Run: headless pygame with SDL's dummy video driver; simulated clock (each Clock.tick advances the game by its frame time, no real sleeping); random seed 0; keys injected as events and as key.get_pressed() state; no mouse input.
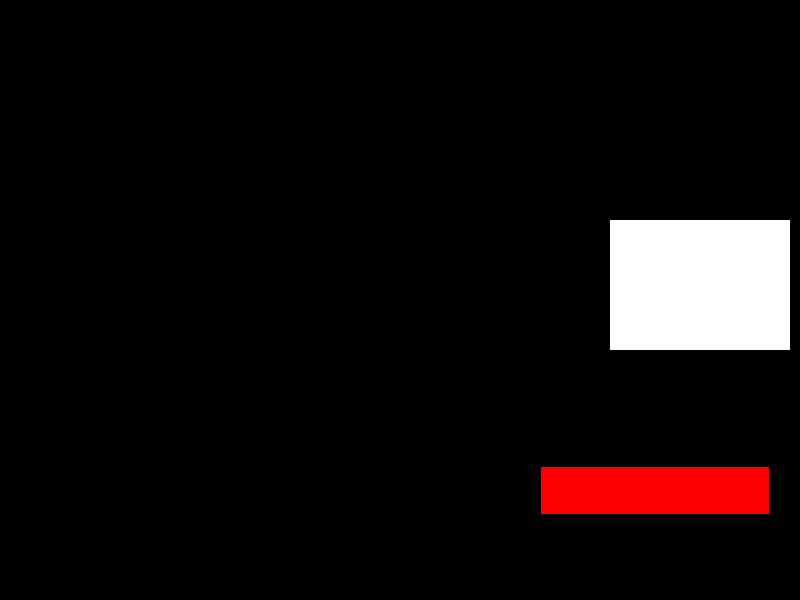
Frame 1 of 4 · flips 1–60 · no input
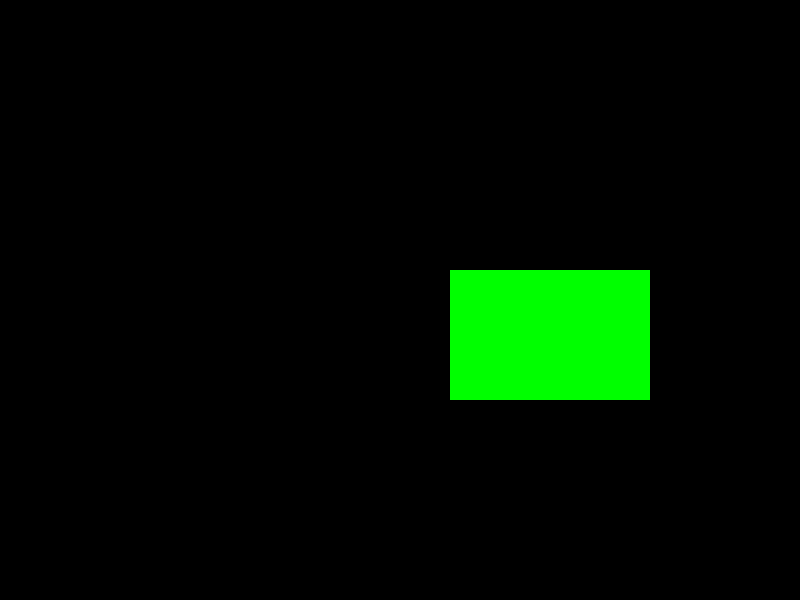
Frame 2 of 4 · flips 61–180 · tapped SPACE, RETURN · held RIGHT (→), D
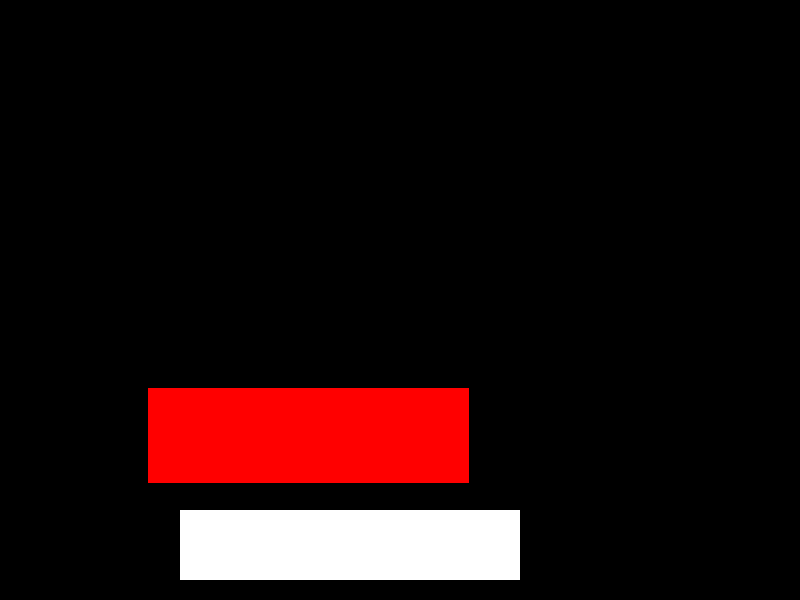
Frame 3 of 4 · flips 181–300 · held DOWN (↓), S
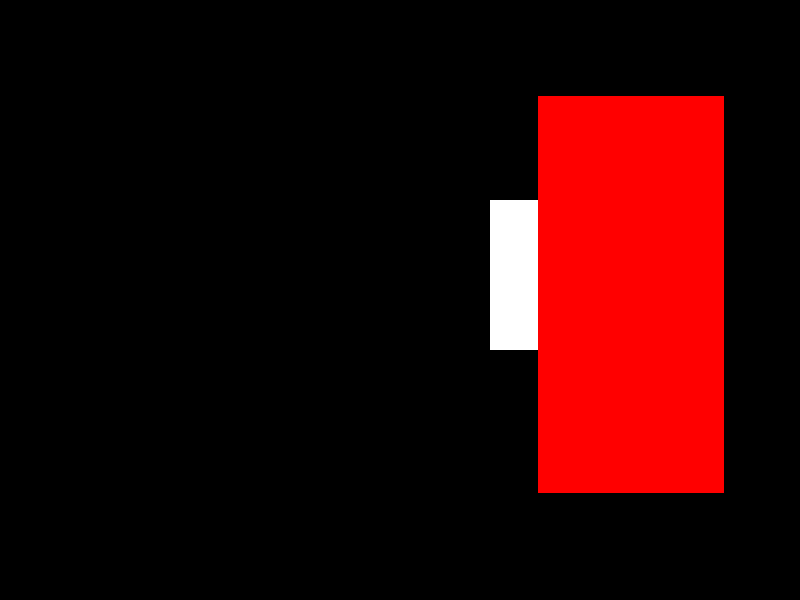
Frame 4 of 4 · flips 301–420 · held LEFT (←), A, UP (↑), W

The pygame program that drew these frames:

import pygame
import random

from pygame.locals import *

WINDOW_W = 800
WINDOW_H = 600
FPS = 40
speed = 16

#Colours
COL_WHITE = (255,255,255)
COL_BLACK = (0,0,0)
COL_GREEN = (0,255,0)
COL_RED = (255,0,0)

def main():
    global CLOCK, DISPLAY

    pygame.init()
    DISPLAY = pygame.display.set_mode( (800, 600) )
    CLOCK = pygame.time.Clock()
    pygame.display.set_caption("Rect chasing")
    target_rect = generate_target_rect( True )
    print("Target rect: " + str( target_rect.tl ))
    current_rect = generate_dynamic_rect( target_rect, False )
    animation_running = True

    while True:
        for event in pygame.event.get():
            if event.type == KEYDOWN and event.key == K_ESCAPE:
                pygame.quit()
                sys.exit()
                
        DISPLAY.fill(COL_BLACK)
        pygame.draw.rect(DISPLAY, target_rect.col, [ target_rect.tl.x, target_rect.tl.y, target_rect.w, target_rect.h ] )
        pygame.draw.rect(DISPLAY, current_rect.col, [ current_rect.tl.x, current_rect.tl.y, current_rect.w, current_rect.h ] )
        
        
        if animation_running:
            if current_rect == target_rect:
                current_rect.col = COL_GREEN
                animation_running = False
            else:
                update_rects(current_rect)
        else:
            target_rect = generate_target_rect(True)
            current_rect.update_target( target_rect )
            animation_running = True
        current_rect.update()

        pygame.display.update()
        CLOCK.tick( FPS )

def generate_dynamic_rect( target, is_random ):
    if is_random:
        top_left = Coordinate(random.randrange(0, WINDOW_W, 10), random.randrange(0, WINDOW_H, 10), target.tl)
        top_right = Coordinate(random.randrange(top_left.x, WINDOW_W, 10), top_left.y, target.tr)
        bottom_right = Coordinate(top_right.x, random.randrange(top_right.y, WINDOW_H, 1), target.br)
        bottom_left = Coordinate(top_left.x, bottom_right.y, target.bl)
        return Rect( top_left, top_right, bottom_right, bottom_left)
    else:
        top_left = Coordinate(110, 110, target.tl, "top left")
        top_right = Coordinate(130, 110, target.tr, "top right")
        bottom_right = Coordinate(130, 140, target.br, "bottom right")
        bottom_left = Coordinate(110, 140, target.bl, "bottom left")
    return Rect( top_left, top_right, bottom_right, bottom_left, COL_RED )

def generate_target_rect( is_random ):
    if is_random:
        top_left = Coordinate(random.randrange(0, WINDOW_W, 10), random.randrange(0, WINDOW_H, 10))
        top_right = Coordinate(random.randrange(top_left.x, WINDOW_W, 10), top_left.y)
        bottom_right = Coordinate(top_right.x, random.randrange(top_right.y, WINDOW_H, 10))
        bottom_left = Coordinate(top_left.x, bottom_right.y)
    else:
        top_left = Coordinate(10, 140)
        top_right = Coordinate(30, 10)
        bottom_right = Coordinate(30, 40)
        bottom_left = Coordinate(10, 230)
    return Rect( top_left, top_right, bottom_right, bottom_left, COL_WHITE )

def update_rects(current):
    for coord in current.coordinates:
        coord.advance_step()

class Coordinate:

    def __init__( self, x, y, target=0, name=0 ):
        self.x = x
        self.y = y
        self.target = target
        self.name = name
        if self.target:
            self.step = Coordinate( (target.x - self.x)/speed, (target.y - self.y)/speed )
    
    def __eq__( self, other ):
        print("Checking coordinate equality: " + self.name)
        print("self.x: " + str( self.x ) + " other.x: " + str( other.x ))
        print("self.y: " + str( self.y ) + " other.y: " + str( other.y ))
        equal = (self.x == other.x and self.y == other.y)
        print( str( equal ))
        return equal
    
    def __add__( self, other ):
        self.x = self.x + other.x
        self.y = self.y + other.y

    def advance_step( self ):
        if self == self.target:
            print( "Coordinate reached" )
        else:
            print( self.step.x )
            print( self.step.y )
            self = self + self.step
    
    def update_target( self, new_target ):
        self.target = new_target
        self.step = Coordinate( (new_target.x - self.x)/speed, (new_target.y - self.y)/speed )
        


class Rect:

    def __init__( self, top_left, top_right, bottom_right, bottom_left, colour ):
        self.tl = top_left
        self.tr = top_right
        self.br = bottom_right
        self.bl = bottom_left
        self.col = colour
        self.coordinates = [self.tl, self.tr, self.br, self.bl]
        self.h = self.bl.y - self.tl.y
        self.w = self.tr.x - self.tl.x

    def update( self ):
        self.h = self.bl.y - self.tl.y
        self.w = self.tr.x - self.tl.x

    def __eq__(self, other):
        return (self.tl.x == other.tl.x and self.tl.y == other.tl.y and self.w == other.w and self.h == other.h)

    def update_target( self, target ):
        self.tl.update_target( target.tl )      
        self.tr.update_target( target.tr )       
        self.br.update_target( target.br )
        self.bl.update_target( target.bl )
        self.update()
        self.col = COL_RED

main()
